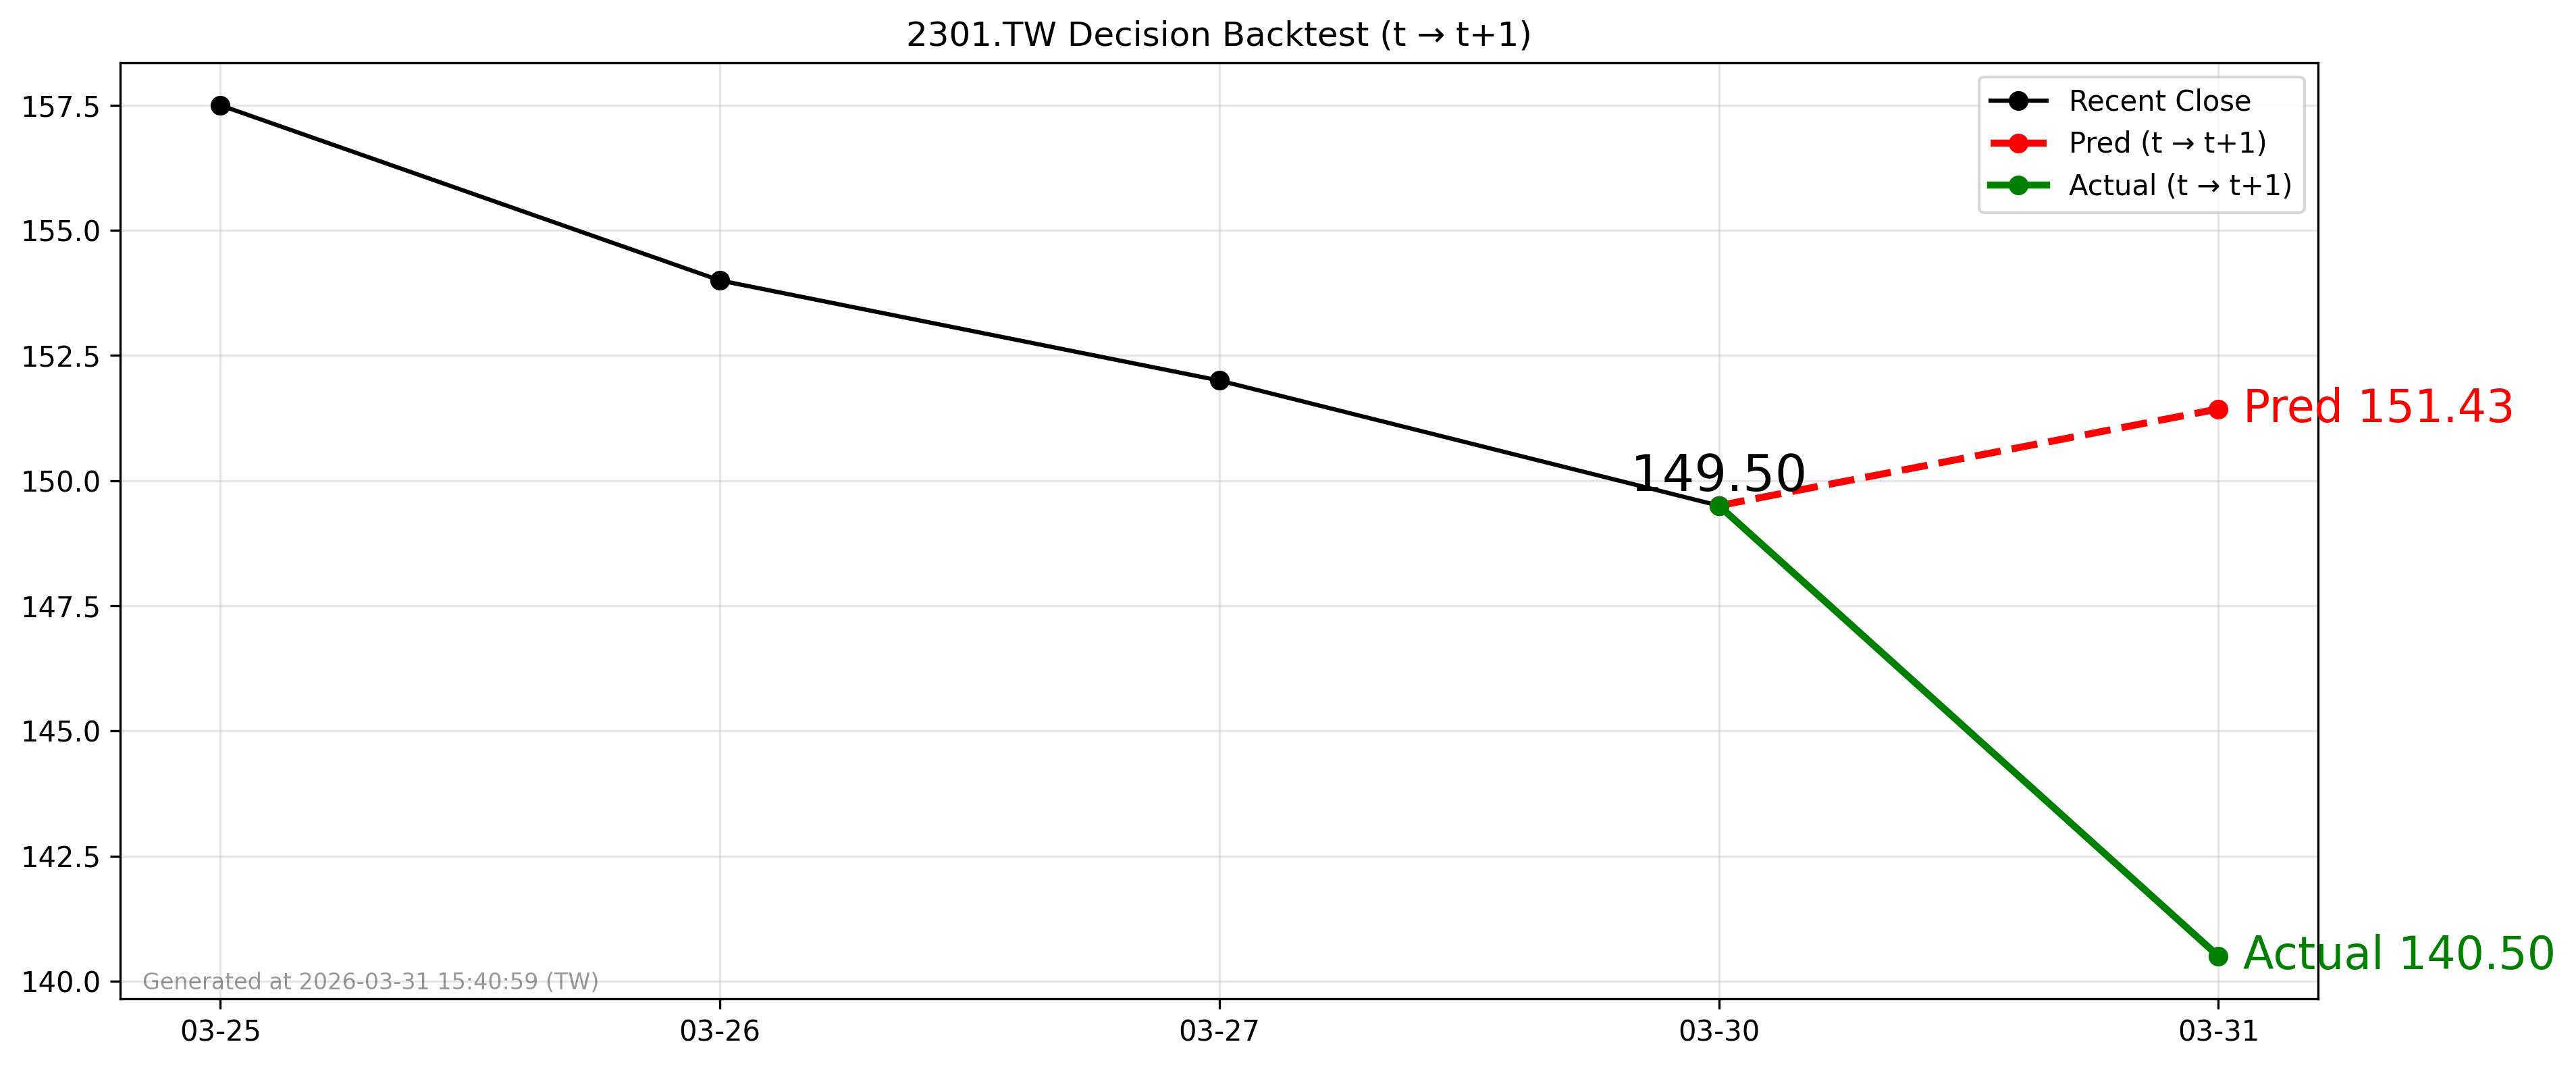

Data behind this chart, as committed beside it:
forecast_date, decision_day, close_t, pred_t1, actual_t1, direction_pred, direction_actual
2026-03-30, 2026-03-30, 149.5, 151.4, 140.5, 1, -1
